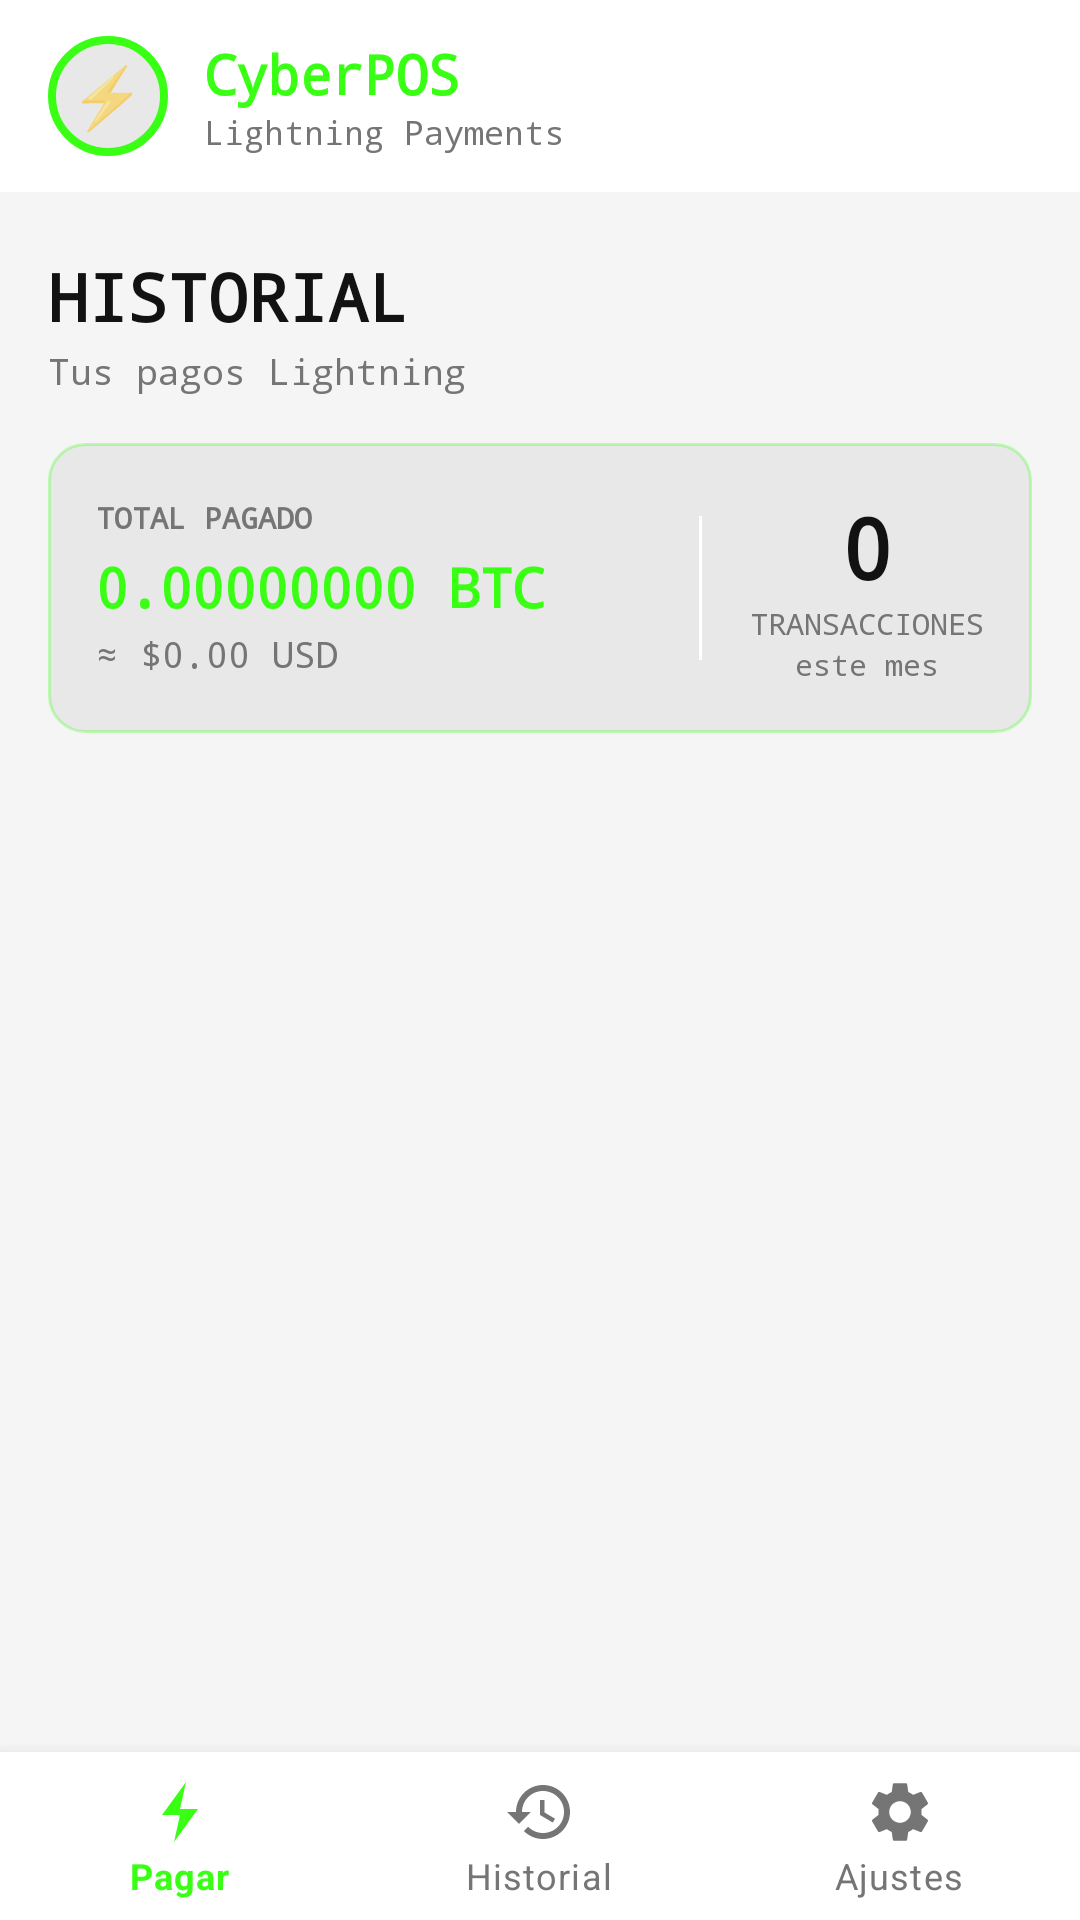

Here is an Android app screen rendered from its layout file. Give the layout XML and the strings, colors and styles it references.
<!-- AndroidManifest.xml: application theme Theme.CyberPOS -->
<!-- res/layout/activity_historial.xml -->
<?xml version="1.0" encoding="utf-8"?>
<LinearLayout xmlns:android="http://schemas.android.com/apk/res/android"
    xmlns:app="http://schemas.android.com/apk/res-auto"
    android:layout_width="match_parent"
    android:layout_height="match_parent"
    android:background="@color/background"
    android:orientation="vertical">

    
    <LinearLayout
        android:layout_width="match_parent"
        android:layout_height="wrap_content"
        android:background="@color/surface"
        android:gravity="center_vertical"
        android:orientation="horizontal"
        android:paddingHorizontal="16dp"
        android:paddingVertical="12dp">

        <FrameLayout
            android:layout_width="40dp"
            android:layout_height="40dp"
            android:layout_marginEnd="12dp"
            android:background="@drawable/bg_logo_circle">

            <TextView
                android:layout_width="wrap_content"
                android:layout_height="wrap_content"
                android:layout_gravity="center"
                android:text="⚡"
                android:textSize="20sp" />
        </FrameLayout>

        <LinearLayout
            android:layout_width="0dp"
            android:layout_height="wrap_content"
            android:layout_weight="1"
            android:orientation="vertical">

            <TextView
                android:layout_width="wrap_content"
                android:layout_height="wrap_content"
                android:fontFamily="monospace"
                android:text="@string/app_name"
                android:textColor="@color/neon_green"
                android:textSize="18sp"
                android:textStyle="bold" />

            <TextView
                android:layout_width="wrap_content"
                android:layout_height="wrap_content"
                android:fontFamily="monospace"
                android:text="@string/label_lightning_payments"
                android:textColor="@color/text_secondary"
                android:textSize="11sp" />
        </LinearLayout>
    </LinearLayout>

    
    <LinearLayout
        android:layout_width="match_parent"
        android:layout_height="wrap_content"
        android:orientation="vertical"
        android:paddingHorizontal="16dp"
        android:paddingTop="20dp"
        android:paddingBottom="4dp">

        <TextView
            android:layout_width="wrap_content"
            android:layout_height="wrap_content"
            android:fontFamily="monospace"
            android:text="@string/title_historial"
            android:textColor="@color/text_primary"
            android:textSize="22sp"
            android:textStyle="bold" />

        <TextView
            android:layout_width="wrap_content"
            android:layout_height="wrap_content"
            android:layout_marginTop="2dp"
            android:fontFamily="monospace"
            android:text="@string/subtitle_historial"
            android:textColor="@color/text_secondary"
            android:textSize="12sp" />
    </LinearLayout>

    
    <LinearLayout
        android:layout_width="match_parent"
        android:layout_height="wrap_content"
        android:layout_marginHorizontal="16dp"
        android:layout_marginTop="12dp"
        android:layout_marginBottom="4dp"
        android:background="@drawable/bg_wallet_card"
        android:gravity="center_vertical"
        android:orientation="horizontal"
        android:padding="16dp">

        <LinearLayout
            android:layout_width="0dp"
            android:layout_height="wrap_content"
            android:layout_weight="1"
            android:orientation="vertical">

            <TextView
                android:layout_width="wrap_content"
                android:layout_height="wrap_content"
                android:fontFamily="monospace"
                android:text="@string/label_total_paid"
                android:textColor="@color/text_secondary"
                android:textSize="10sp"
                android:textStyle="bold" />

            <TextView
                android:id="@+id/tvTotalBtc"
                android:layout_width="wrap_content"
                android:layout_height="wrap_content"
                android:layout_marginTop="4dp"
                android:fontFamily="monospace"
                android:text="0.00000000 BTC"
                android:textColor="@color/neon_green"
                android:textSize="18sp"
                android:textStyle="bold" />

            <TextView
                android:id="@+id/tvTotalUsd"
                android:layout_width="wrap_content"
                android:layout_height="wrap_content"
                android:layout_marginTop="2dp"
                android:fontFamily="monospace"
                android:text="≈ $0.00 USD"
                android:textColor="@color/text_secondary"
                android:textSize="12sp" />
        </LinearLayout>

        
        <View
            android:layout_width="1dp"
            android:layout_height="48dp"
            android:layout_marginHorizontal="16dp"
            android:background="@color/surface" />

        <LinearLayout
            android:layout_width="wrap_content"
            android:layout_height="wrap_content"
            android:gravity="center"
            android:orientation="vertical">

            <TextView
                android:id="@+id/tvTxCount"
                android:layout_width="wrap_content"
                android:layout_height="wrap_content"
                android:fontFamily="monospace"
                android:text="0"
                android:textColor="@color/text_primary"
                android:textSize="28sp"
                android:textStyle="bold" />

            <TextView
                android:layout_width="wrap_content"
                android:layout_height="wrap_content"
                android:fontFamily="monospace"
                android:text="@string/label_transactions"
                android:textColor="@color/text_secondary"
                android:textSize="10sp" />

            <TextView
                android:layout_width="wrap_content"
                android:layout_height="wrap_content"
                android:fontFamily="monospace"
                android:text="@string/label_this_month"
                android:textColor="@color/text_secondary"
                android:textSize="10sp" />
        </LinearLayout>
    </LinearLayout>

    
    <TextView
        android:id="@+id/tvEmptyState"
        android:layout_width="match_parent"
        android:layout_height="0dp"
        android:layout_weight="1"
        android:fontFamily="monospace"
        android:gravity="center"
        android:padding="32dp"
        android:text="⚡ Aún no tienes pagos registrados"
        android:textColor="@color/text_secondary"
        android:textSize="14sp"
        android:visibility="gone" />

    
    <androidx.recyclerview.widget.RecyclerView
        android:id="@+id/recyclerView"
        android:layout_width="match_parent"
        android:layout_height="0dp"
        android:layout_weight="1"
        android:background="@color/background"
        android:clipToPadding="false"
        android:paddingTop="8dp"
        android:paddingBottom="8dp" />

    
    <com.google.android.material.bottomnavigation.BottomNavigationView
        android:id="@+id/bottomNav"
        android:layout_width="match_parent"
        android:layout_height="wrap_content"
        android:background="@color/surface"
        app:itemIconTint="@color/bottom_nav_color"
        app:itemTextColor="@color/bottom_nav_color"
        app:labelVisibilityMode="labeled"
        app:menu="@menu/bottom_nav_customer" />

</LinearLayout>
<!-- resources referenced by this layout -->
<resources>
  <color name="background">#F5F5F5</color>
  <color name="neon_green">#39FF14</color>
  <color name="surface">#FFFFFF</color>
  <color name="text_primary">#121212</color>
  <color name="text_secondary">#757575</color>
  <!-- drawable bg_logo_circle (drawable) -->
  <?xml version="1.0" encoding="utf-8"?>
  <shape xmlns:android="http://schemas.android.com/apk/res/android"
      android:shape="oval">
      <solid android:color="@color/surface_variant" />
      <stroke
          android:width="2.5dp"
          android:color="@color/neon_green" />
  </shape>
  <!-- drawable bg_wallet_card (drawable) -->
  <?xml version="1.0" encoding="utf-8"?>
  <shape xmlns:android="http://schemas.android.com/apk/res/android"
      android:shape="rectangle">
      <solid android:color="@color/surface_variant" />
      <stroke
          android:width="1dp"
          android:color="@color/neon_green_alpha30" />
      <corners android:radius="12dp" />
  </shape>
  <string name="app_name">CyberPOS</string>
  <string name="label_lightning_payments">Lightning Payments</string>
  <string name="label_this_month">este mes</string>
  <string name="label_total_paid">TOTAL PAGADO</string>
  <string name="label_transactions">TRANSACCIONES</string>
  <string name="subtitle_historial">Tus pagos Lightning</string>
  <string name="title_historial">HISTORIAL</string>
  <style name="Theme.CyberPOS" parent="Theme.MaterialComponents.DayNight.NoActionBar">
          
          <item name="colorPrimary">@color/neon_green</item>
          <item name="colorPrimaryVariant">@color/neon_green_dark</item>
          <item name="colorOnPrimary">@color/text_on_neon</item>
          <item name="colorSecondary">@color/neon_green</item>
          <item name="colorSecondaryVariant">@color/neon_green_dark</item>
          <item name="colorOnSecondary">@color/text_on_neon</item>
          <item name="android:colorBackground">@color/background</item>
          <item name="colorSurface">@color/surface</item>
          <item name="colorOnSurface">@color/text_primary</item>
          <item name="colorOnBackground">@color/text_primary</item>
          <item name="colorError">@color/error</item>
          <item name="colorOnError">#FFFFFF</item>
  
          
          <item name="android:statusBarColor">@color/background</item>
          <item name="android:windowLightStatusBar">false</item>
          <item name="android:navigationBarColor">@color/background</item>
  
          
          <item name="android:textColorPrimary">@color/text_primary</item>
          <item name="android:textColorSecondary">@color/text_secondary</item>
          <item name="android:textColorHint">@color/text_secondary</item>
  
          
          <item name="android:windowBackground">@color/background</item>
  
          
          <item name="actionBarStyle">@style/Widget.CyberPOS.ActionBar</item>
          <item name="actionBarTheme">@style/ThemeOverlay.CyberPOS.ActionBar</item>
      </style>
  <color name="surface_variant">#E8E8E8</color>
  <color name="neon_green_alpha30">#4D39FF14</color>
  <color name="neon_green_dark">#28CC0F</color>
  <color name="text_on_neon">#000000</color>
  <color name="error">#D32F2F</color>
  <style name="Widget.CyberPOS.ActionBar" parent="Widget.AppCompat.ActionBar">
          <item name="background">@color/surface</item>
          <item name="titleTextStyle">@style/TextAppearance.CyberPOS.ActionBar.Title</item>
      </style>
  <style name="ThemeOverlay.CyberPOS.ActionBar" parent="ThemeOverlay.AppCompat.Dark.ActionBar">
          <item name="colorControlNormal">@color/neon_green</item>
      </style>
  <style name="TextAppearance.CyberPOS.ActionBar.Title" parent="TextAppearance.AppCompat.Widget.ActionBar.Title">
          <item name="android:textColor">@color/neon_green</item>
          <item name="android:fontFamily">monospace</item>
      </style>
</resources>
